Labelled photos from "imagens", an image-classification folder in Rout222/cafes. The possible labels are: bons, quebrados, sujeira.

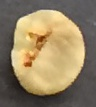
Label: bons

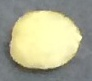
Label: bons

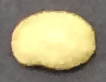
Label: bons

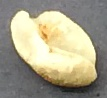
Label: quebrados

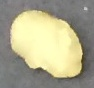
Label: quebrados

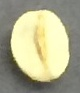
Label: bons
